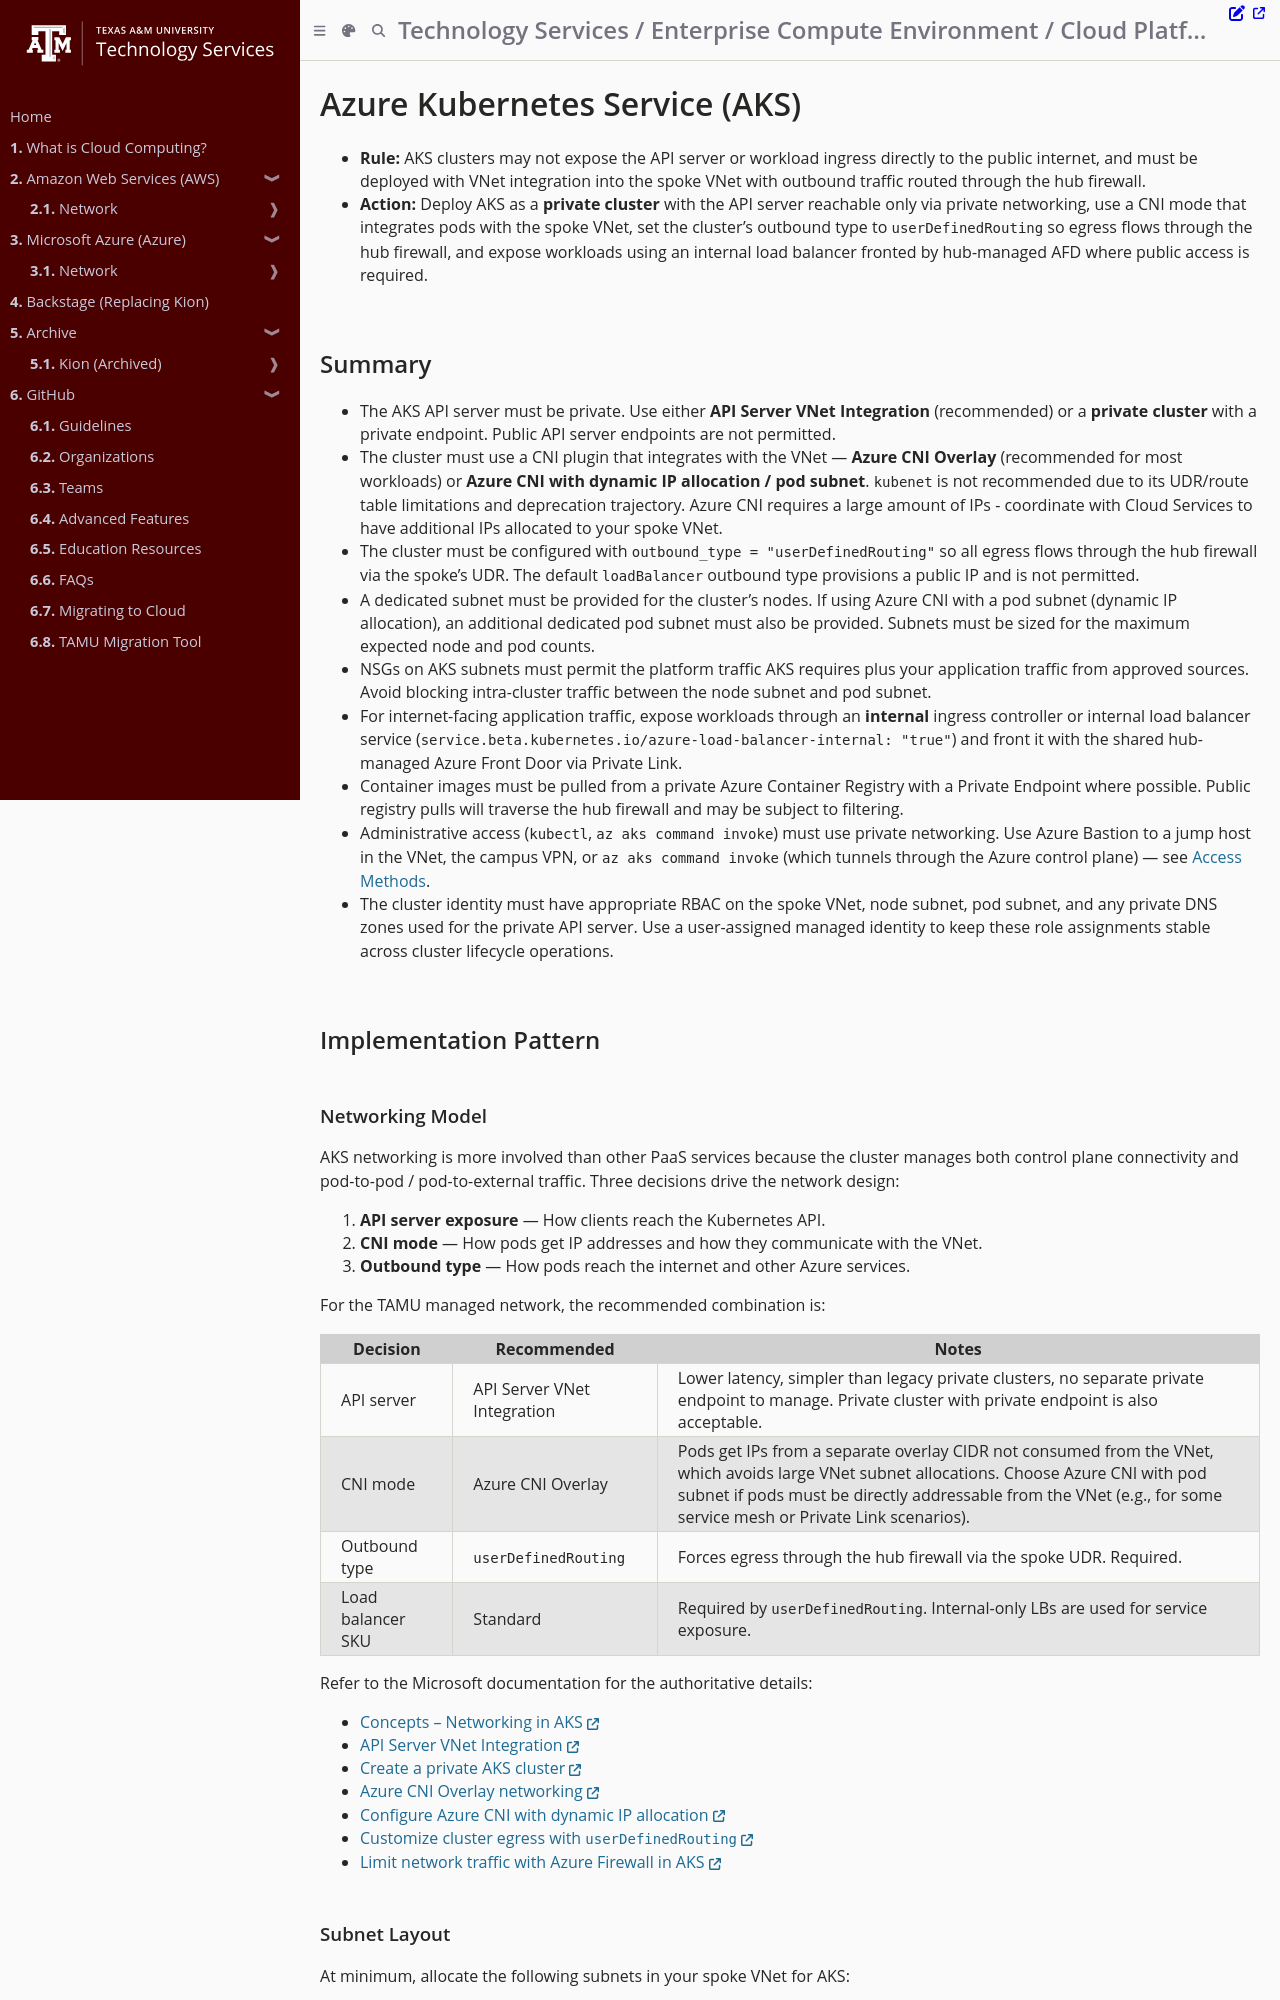

repository: tamu-edu/it-cloud-docs · page: cloud/azure/network/services/connect_aks.html · generator: mdbook

# Azure Kubernetes Service (AKS)

- **Rule:** AKS clusters may not expose the API server or workload ingress directly to the public internet, and must be deployed with VNet integration into the spoke VNet with outbound traffic routed through the hub firewall.
- **Action:** Deploy AKS as a **private cluster** with the API server reachable only via private networking, use a CNI mode that integrates pods with the spoke VNet, set the cluster's outbound type to `userDefinedRouting` so egress flows through the hub firewall, and expose workloads using an internal load balancer fronted by hub-managed AFD where public access is required.

## Summary

- The AKS API server must be private. Use either **API Server VNet Integration** (recommended) or a **private cluster** with a private endpoint. Public API server endpoints are not permitted.
- The cluster must use a CNI plugin that integrates with the VNet — **Azure CNI Overlay** (recommended for most workloads) or **Azure CNI with dynamic IP allocation / pod subnet**. `kubenet` is not recommended due to its UDR/route table limitations and deprecation trajectory. Azure CNI requires a large amount of IPs - coordinate with Cloud Services to have additional IPs allocated to your spoke VNet.
- The cluster must be configured with `outbound_type = "userDefinedRouting"` so all egress flows through the hub firewall via the spoke's UDR. The default `loadBalancer` outbound type provisions a public IP and is not permitted.
- A dedicated subnet must be provided for the cluster's nodes. If using Azure CNI with a pod subnet (dynamic IP allocation), an additional dedicated pod subnet must also be provided. Subnets must be sized for the maximum expected node and pod counts.
- NSGs on AKS subnets must permit the platform traffic AKS requires plus your application traffic from approved sources. Avoid blocking intra-cluster traffic between the node subnet and pod subnet.
- For internet-facing application traffic, expose workloads through an **internal** ingress controller or internal load balancer service (`service.beta.kubernetes.io/azure-load-balancer-internal: "true"`) and front it with the shared hub-managed Azure Front Door via Private Link.
- Container images must be pulled from a private Azure Container Registry with a Private Endpoint where possible. Public registry pulls will traverse the hub firewall and may be subject to filtering.
- Administrative access (`kubectl`, `az aks command invoke`) must use private networking. Use Azure Bastion to a jump host in the VNet, the campus VPN, or `az aks command invoke` (which tunnels through the Azure control plane) — see [Access Methods](/cloud/azure/network/access_methods.md).
- The cluster identity must have appropriate RBAC on the spoke VNet, node subnet, pod subnet, and any private DNS zones used for the private API server. Use a user-assigned managed identity to keep these role assignments stable across cluster lifecycle operations.

## Implementation Pattern
